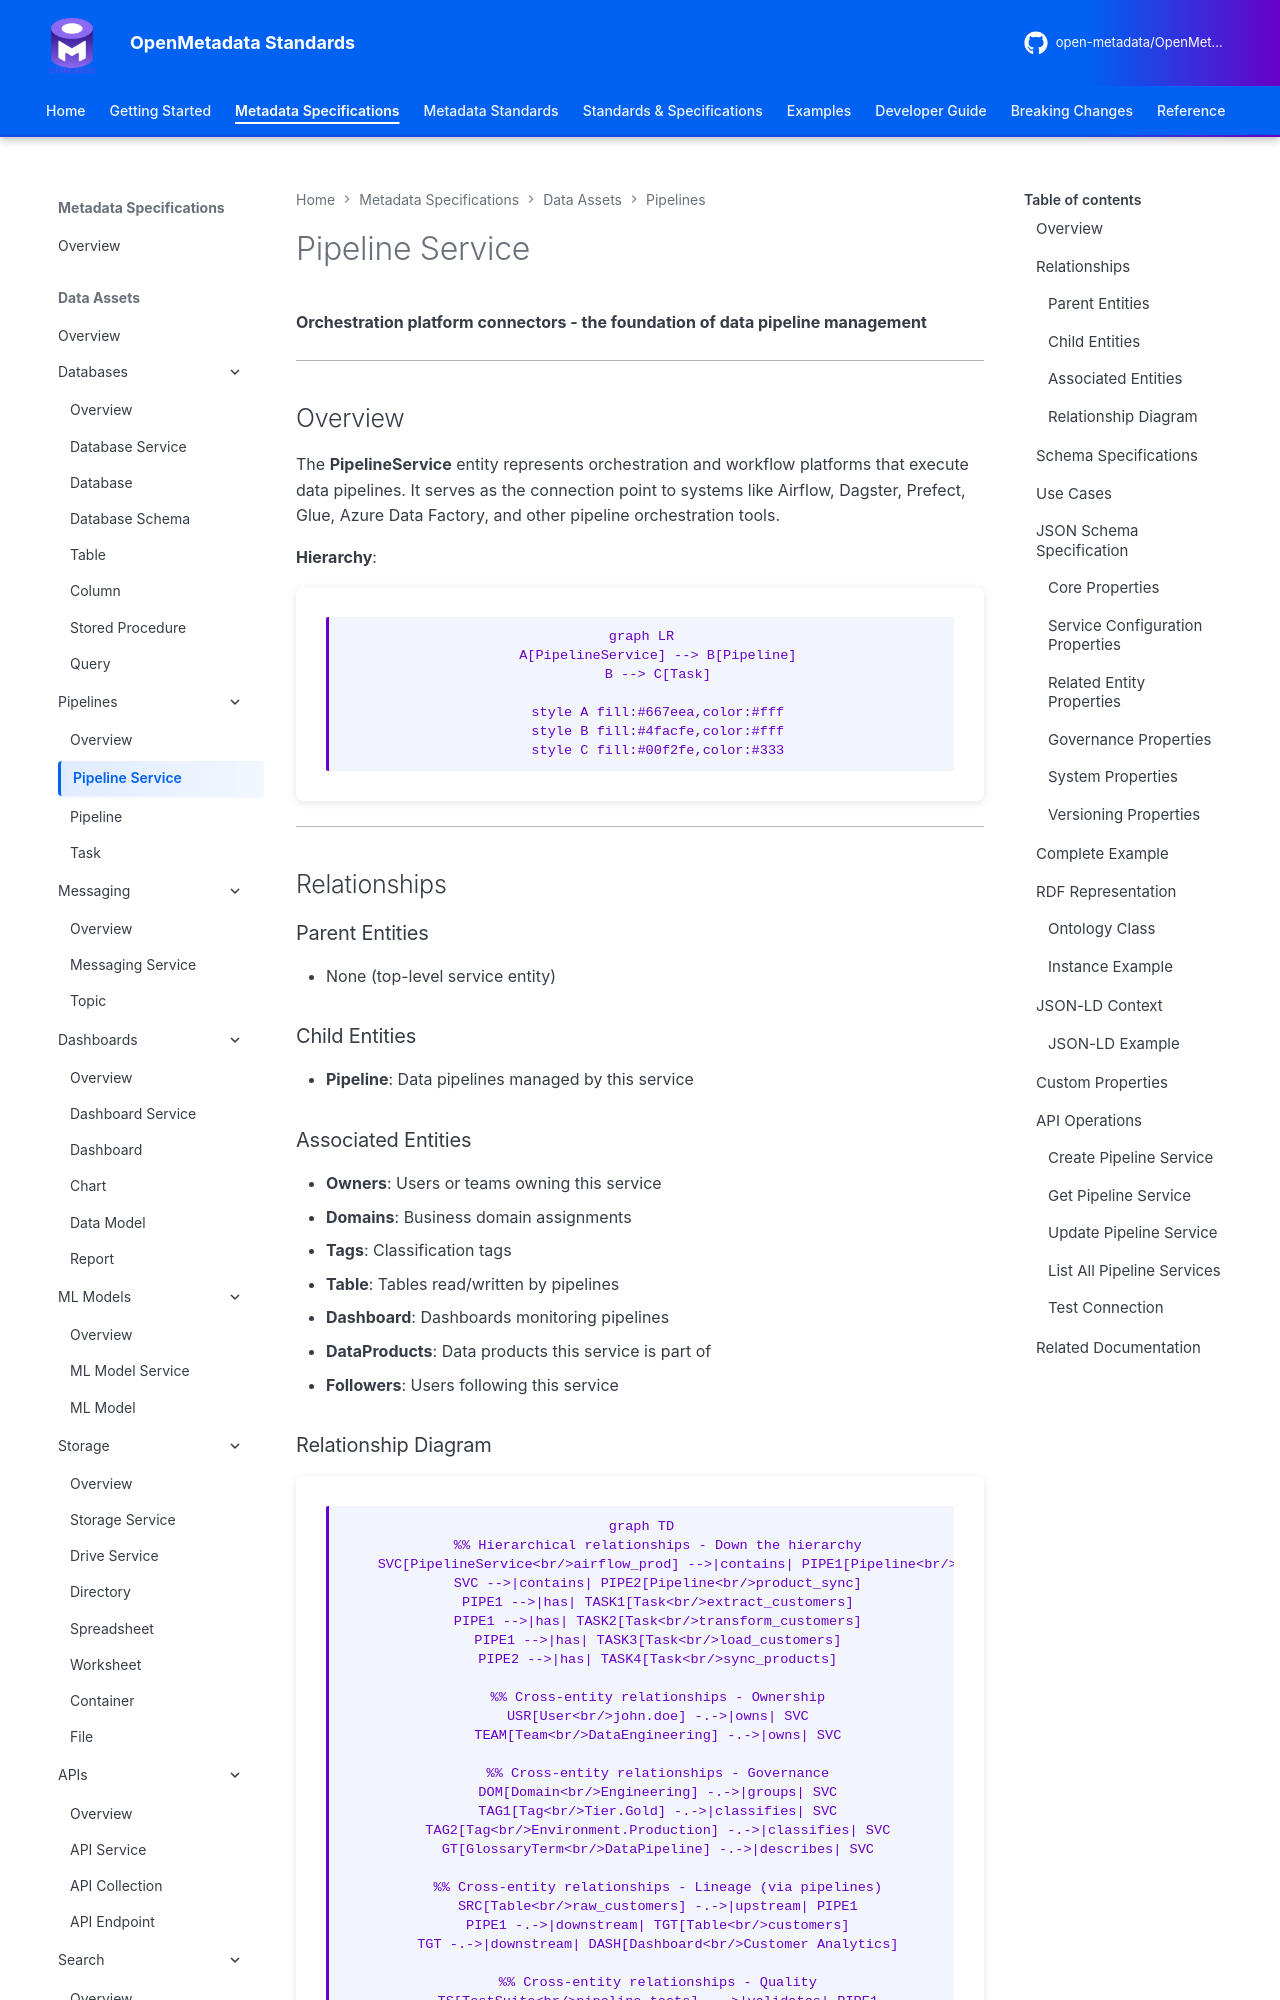

repository: open-metadata/OpenMetadataStandards · page: data-assets/pipelines/pipeline-service/index.html · generator: mkdocs


# Pipeline Service

**Orchestration platform connectors - the foundation of data pipeline management**

---

## Overview

The **PipelineService** entity represents orchestration and workflow platforms that execute data pipelines. It serves as the connection point to systems like Airflow, Dagster, Prefect, Glue, Azure Data Factory, and other pipeline orchestration tools.

**Hierarchy**:

```mermaid
graph LR
    A[PipelineService] --> B[Pipeline]
    B --> C[Task]

    style A fill:#667eea,color:#fff
    style B fill:#4facfe,color:#fff
    style C fill:#00f2fe,color:#333
```

---

## Relationships

### Parent Entities
- None (top-level service entity)

### Child Entities
- **Pipeline**: Data pipelines managed by this service

### Associated Entities
- **Owners**: Users or teams owning this service
- **Domains**: Business domain assignments
- **Tags**: Classification tags
- **Table**: Tables read/written by pipelines
- **Dashboard**: Dashboards monitoring pipelines
- **DataProducts**: Data products this service is part of
- **Followers**: Users following this service

### Relationship Diagram

```mermaid
graph TD
    %% Hierarchical relationships - Down the hierarchy
    SVC[PipelineService<br/>airflow_prod] -->|contains| PIPE1[Pipeline<br/>customer_etl]
    SVC -->|contains| PIPE2[Pipeline<br/>product_sync]
    PIPE1 -->|has| TASK1[Task<br/>extract_customers]
    PIPE1 -->|has| TASK2[Task<br/>transform_customers]
    PIPE1 -->|has| TASK3[Task<br/>load_customers]
    PIPE2 -->|has| TASK4[Task<br/>sync_products]

    %% Cross-entity relationships - Ownership
    USR[User<br/>john.doe] -.->|owns| SVC
    TEAM[Team<br/>DataEngineering] -.->|owns| SVC

    %% Cross-entity relationships - Governance
    DOM[Domain<br/>Engineering] -.->|groups| SVC
    TAG1[Tag<br/>Tier.Gold] -.->|classifies| SVC
    TAG2[Tag<br/>Environment.Production] -.->|classifies| SVC
    GT[GlossaryTerm<br/>DataPipeline] -.->|describes| SVC

    %% Cross-entity relationships - Lineage (via pipelines)
    SRC[Table<br/>raw_customers] -.->|upstream| PIPE1
    PIPE1 -.->|downstream| TGT[Table<br/>customers]
    TGT -.->|downstream| DASH[Dashboard<br/>Customer Analytics]

    %% Cross-entity relationships - Quality
    TS[TestSuite<br/>pipeline_tests] -.->|validates| PIPE1
    TC[TestCase<br/>execution_time] -.->|tests| PIPE1

    %% Ingestion and Monitoring
    IP[IngestionPipeline<br/>metadata_ingestion] -.->|ingests from| SVC
    MON[Dashboard<br/>Pipeline Monitor] -.->|monitors| SVC

    %% Styling
    classDef service fill:#7C3AED,stroke:#5B21B6,color:#fff,stroke-width:3px
    classDef pipeline fill:#F59E0B,stroke:#D97706,color:#fff
    classDef task fill:#FCD34D,stroke:#F59E0B,color:#000
    classDef data fill:#2563EB,stroke:#1E40AF,color:#fff
    classDef governance fill:#059669,stroke:#047857,color:#fff
    classDef quality fill:#DC2626,stroke:#B91C1C,color:#fff
    classDef process fill:#8B5CF6,stroke:#7C3AED,color:#fff

    class SVC service
    class PIPE1,PIPE2 pipeline
    class TASK1,TASK2,TASK3,TASK4 task
    class SRC,TGT data
    class USR,TEAM,DOM,TAG1,TAG2,GT governance
    class TS,TC quality
    class IP,MON,DASH process
```

---
